Dataset: split (GitHub, abi131205/EYE_SCLERA_DETECTION). Classes: jaundice, normal.

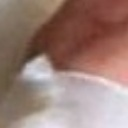
Label: normal

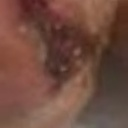
Label: normal

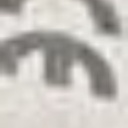
Label: normal

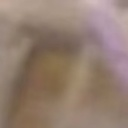
Label: normal

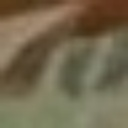
Label: jaundice

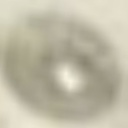
Label: normal
